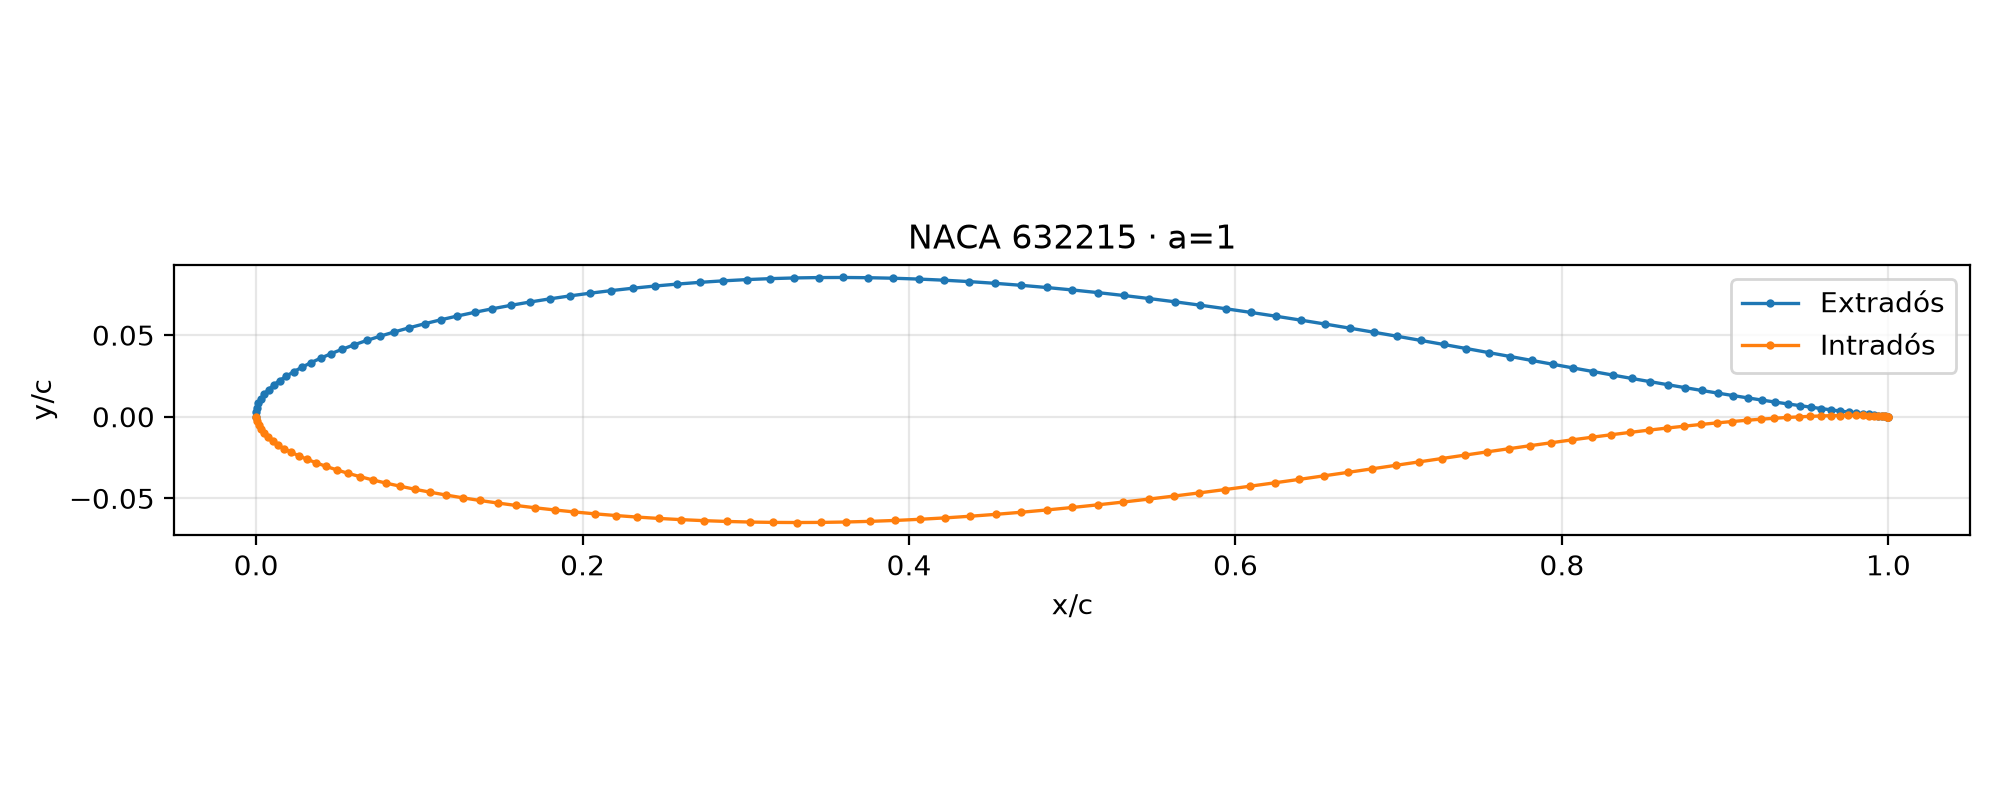

The data file committed next to this chart (first rows):
x_upper, y_upper, x_lower, y_lower
0.0, 0.0, 0.0, 0.0
-0.0001076, 0.002717, 0.0006011, -0.002644
0.0003949, 0.005497, 0.001578, -0.005248
0.001437, 0.008295, 0.003001, -0.007793
0.003002, 0.01109, 0.004883, -0.01027
0.005082, 0.01387, 0.00723, -0.01268
0.007668, 0.01664, 0.01004, -0.01502
0.01076, 0.01938, 0.01333, -0.0173
0.01434, 0.0221, 0.01708, -0.01952
0.01841, 0.02481, 0.0213, -0.02171
0.02296, 0.02754, 0.02598, -0.02388
0.02799, 0.03029, 0.03112, -0.02605
0.0335, 0.03306, 0.03673, -0.02822
0.03946, 0.03585, 0.04278, -0.03039
0.04589, 0.03862, 0.04928, -0.03253
0.05277, 0.04137, 0.05622, -0.03464
0.0601, 0.04409, 0.06359, -0.0367
0.06787, 0.04675, 0.07139, -0.03871
0.07606, 0.04937, 0.07961, -0.04067
0.08469, 0.05195, 0.08823, -0.04258
0.09372, 0.05447, 0.09726, -0.04444
0.1032, 0.05694, 0.1067, -0.04625
0.113, 0.05935, 0.1165, -0.048
0.1232, 0.06169, 0.1267, -0.0497
0.1338, 0.06395, 0.1372, -0.05133
0.1448, 0.06615, 0.1481, -0.05289
0.1561, 0.06825, 0.1594, -0.05437
0.1677, 0.07027, 0.1709, -0.05579
0.1797, 0.07218, 0.1828, -0.05712
0.192, 0.07399, 0.195, -0.05835
0.2047, 0.07569, 0.2076, -0.05949
0.2176, 0.07727, 0.2204, -0.06054
0.2308, 0.07873, 0.2334, -0.06148
0.2442, 0.08005, 0.2468, -0.06231
0.2579, 0.08126, 0.2603, -0.06304
0.2719, 0.08233, 0.2741, -0.06367
0.286, 0.08324, 0.2882, -0.06416
0.3004, 0.084, 0.3024, -0.06452
0.315, 0.0846, 0.3169, -0.06475
0.3298, 0.08502, 0.3315, -0.06482
0.3447, 0.08526, 0.3463, -0.06474
0.3598, 0.08531, 0.3612, -0.0645
0.3751, 0.08517, 0.3763, -0.0641
0.3904, 0.08485, 0.3915, -0.06355
0.4059, 0.08433, 0.4068, -0.06283
0.4214, 0.08364, 0.4221, -0.06197
0.437, 0.08277, 0.4376, -0.06096
0.4527, 0.08173, 0.4532, -0.05981
0.4685, 0.08053, 0.4687, -0.05853
0.4842, 0.07917, 0.4844, -0.05712
0.5, 0.07767, 0.5, -0.05561
0.5158, 0.07603, 0.5156, -0.05398
0.5315, 0.07427, 0.5313, -0.05227
0.5472, 0.07239, 0.5469, -0.05047
0.5629, 0.0704, 0.5624, -0.04859
0.5785, 0.06832, 0.5779, -0.04665
0.594, 0.06615, 0.5934, -0.04465
0.6094, 0.0639, 0.6087, -0.0426
0.6248, 0.06158, 0.6239, -0.04051
0.6399, 0.05919, 0.6391, -0.03839
... 41 more rows
